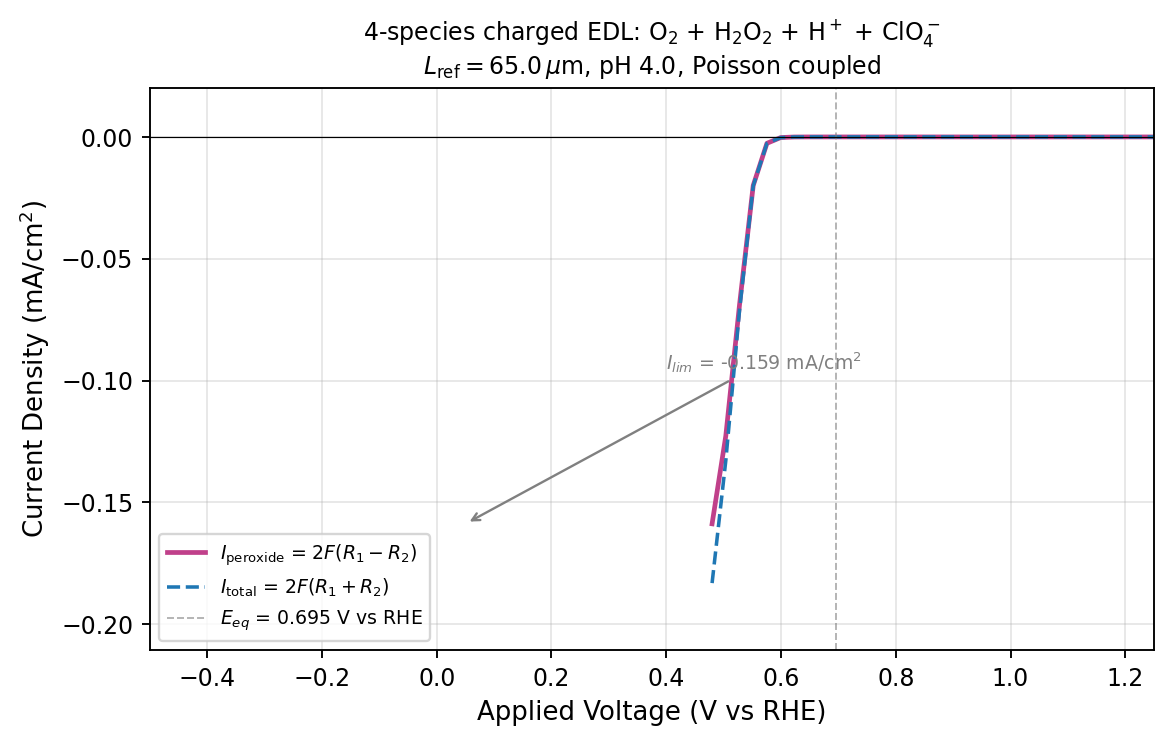

Data behind this chart, as committed beside it:
eta_hat, V_RHE, I_peroxide_mA_cm2, I_total_mA_cm2, ss_steps, ss_converged, R1, R2, c_O2_electrode, c_HP_electrode
-9.302299938694882364e-01, 6.710999999999999188e-01, -2.225095997185011501e-07, -2.225096155847591262e-07, 5.000000000000000000e+00, 1.000000000000000000e+00, 7.889459008211686213e-07, 2.812826670847363345e-14, 9.999992971892832649e-01, 5.071371052415543090e-01
-1.860459987738976473e+00, 6.471999999999999975e-01, -2.423647157918360570e-06, -2.423648678440552579e-06, 3.000000000000000000e+00, 1.000000000000000000e+00, 8.593458548878227428e-06, 2.695635848596161046e-12, 9.999933381873108429e-01, 1.287546148848558003e+00
-2.790689981608464709e+00, 6.232999999999999652e-01, -2.507950716580491235e-05, -2.507968630610110341e-05, 4.000000000000000000e+00, 1.000000000000000000e+00, 8.892400309319015074e-05, 3.175862917680738499e-10, 9.999245952620705591e-01, 3.276205548569953496e+00
-3.720919975477952946e+00, 5.993999999999999329e-01, -2.597114560843424196e-04, -2.597346367969292241e-04, 1.000000000000000000e+01, 1.000000000000000000e+00, 9.208925178589898262e-04, 4.109559215554926461e-08, 9.990920853083685715e-01, 8.352816260091888267e+00
-4.651149969347441626e+00, 5.754999999999999005e-01, -2.614568096868489198e-03, -2.616993576842652387e-03, 1.600000000000000000e+01, 1.000000000000000000e+00, 9.274698699369395352e-03, 4.299977208479877018e-06, 9.907480042635740114e-01, 2.106662981900397114e+01
-5.581379963216929418e+00, 5.515999999999999792e-01, -1.991878399358673959e-02, -2.007024061977136578e-02, 2.100000000000000000e+01, 1.000000000000000000e+00, 7.089396583706249200e-02, 2.685076964578668782e-04, 9.292574165064114711e-01, 4.761390295518275906e+01
-6.511609957086417211e+00, 5.276999999999999469e-01, -6.892505096760455363e-02, -7.119928205089758044e-02, 2.300000000000000000e+01, 1.000000000000000000e+00, 2.484174038752741398e-01, 4.031837792580290382e-03, 7.519303513079700352e-01, 7.877586854133551242e+01
-7.441839950955905891e+00, 5.038000000000000256e-01, -1.226767148847511119e-01, -1.328096216322702250e-01, 2.200000000000000000e+01, 1.000000000000000000e+00, 4.529352688143237771e-01, 1.796397765973008556e-02, 5.470831910014700705e-01, 9.928367866981120926e+01
-8.372069944825394572e+00, 4.798999999999999932e-01, -1.587682871745965674e-01, -1.830995155421908382e-01, 1.900000000000000000e+01, 1.000000000000000000e+00, 6.060754059627533330e-01, 4.313526747261016425e-02, 3.934131001739945566e-01, 1.075879060424463347e+02
